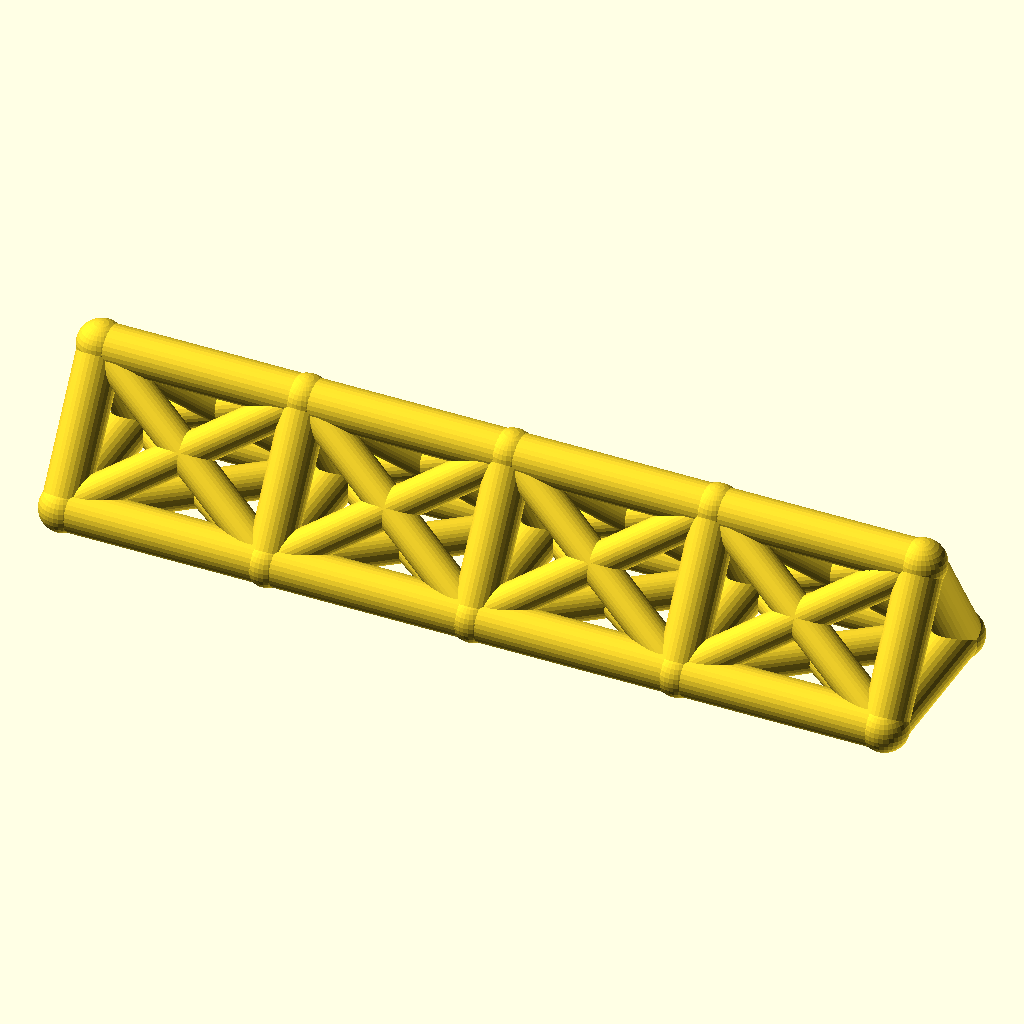
Cell 1 — every parameter at its default value.
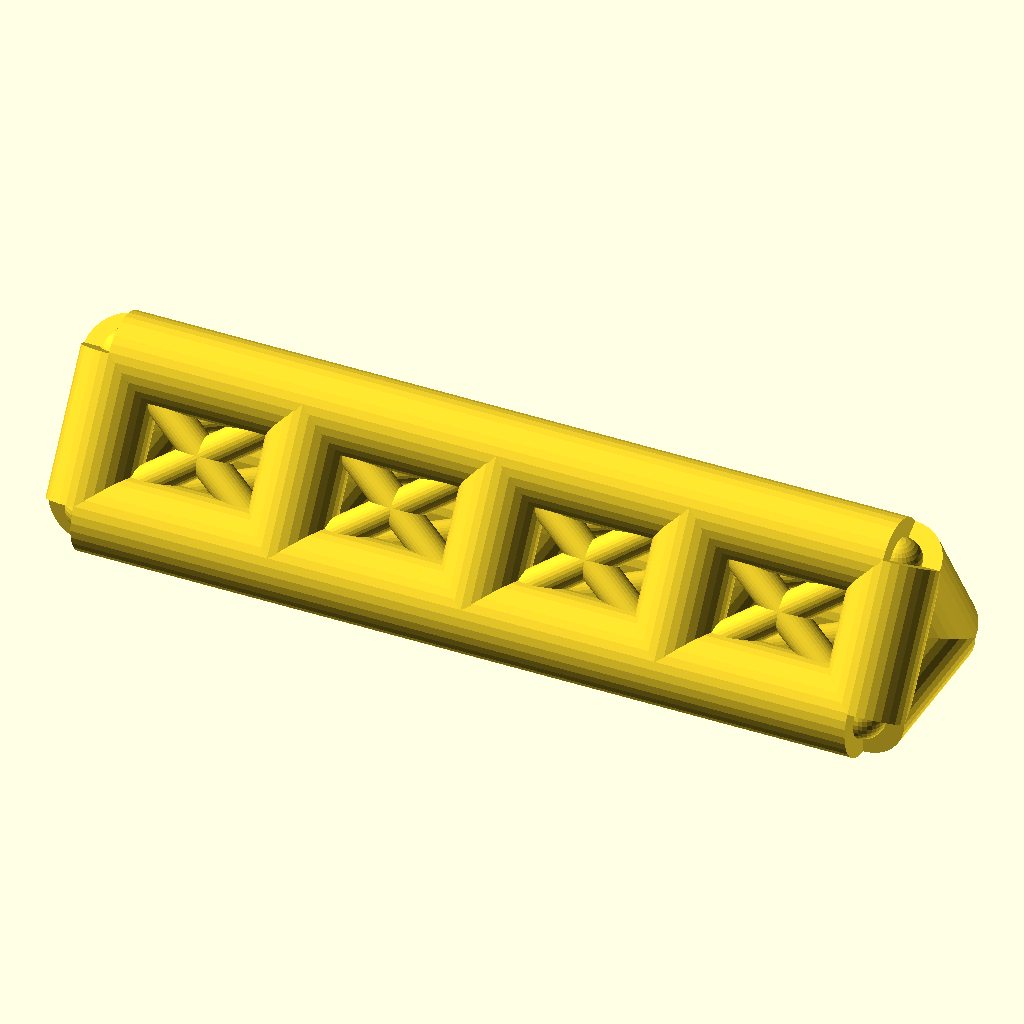
Cell 2: the same model with chord_r = 8.
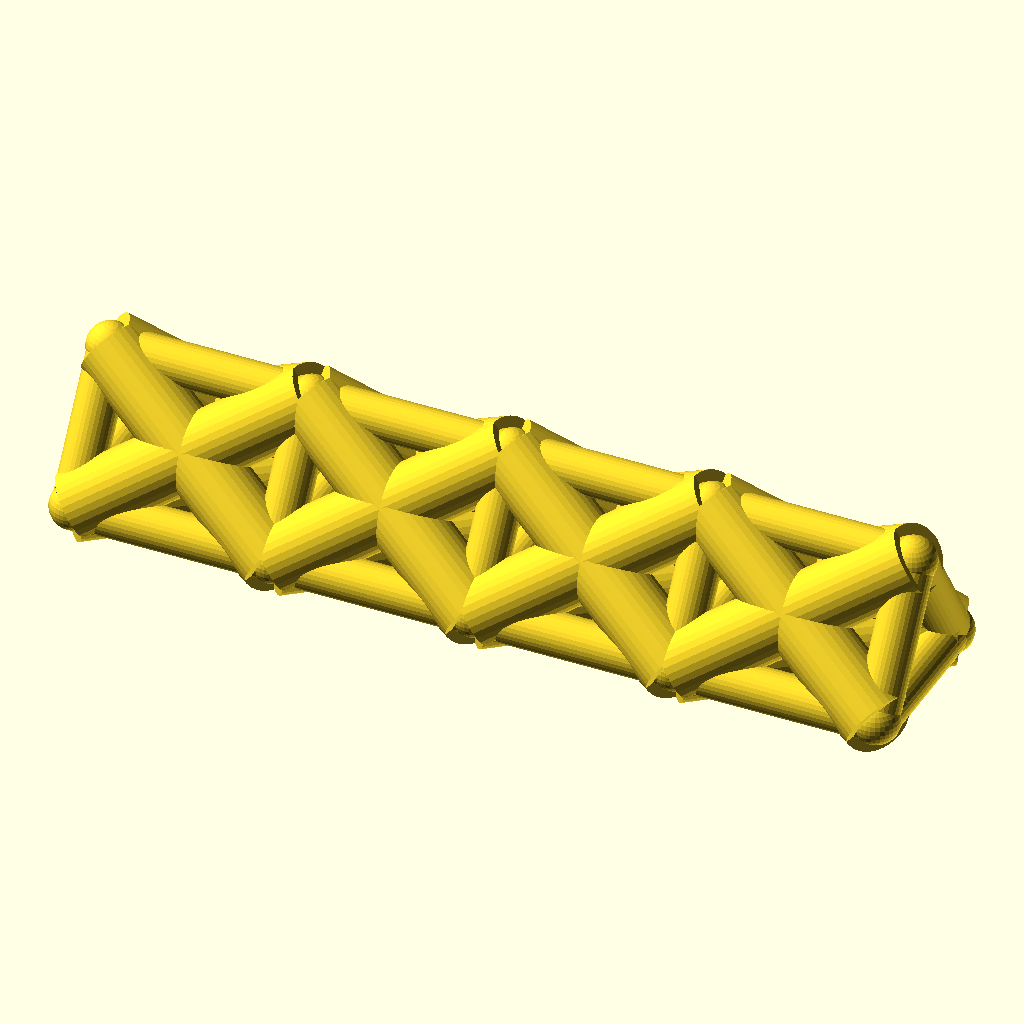
Cell 3: web_r = 6.4 (everything else at default).
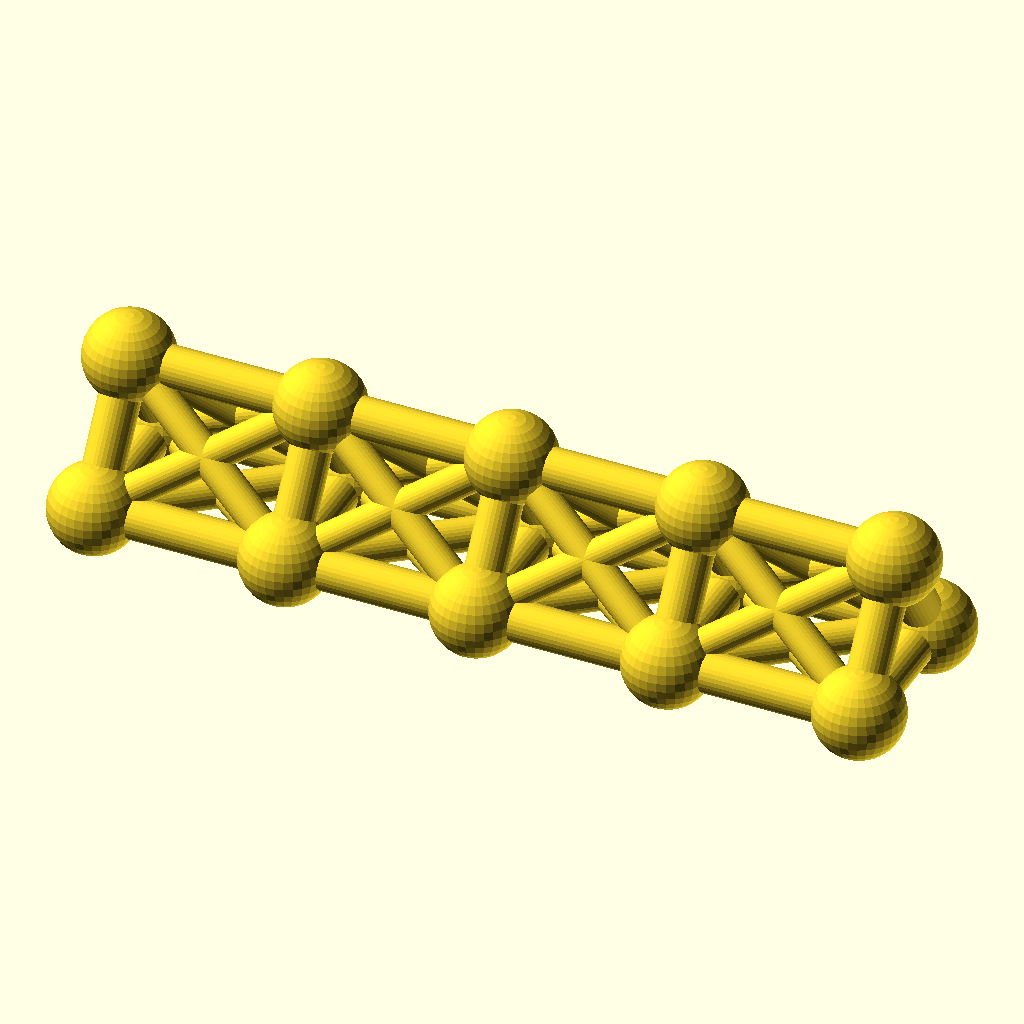
Cell 4: the same model with joint_r = 8.8.
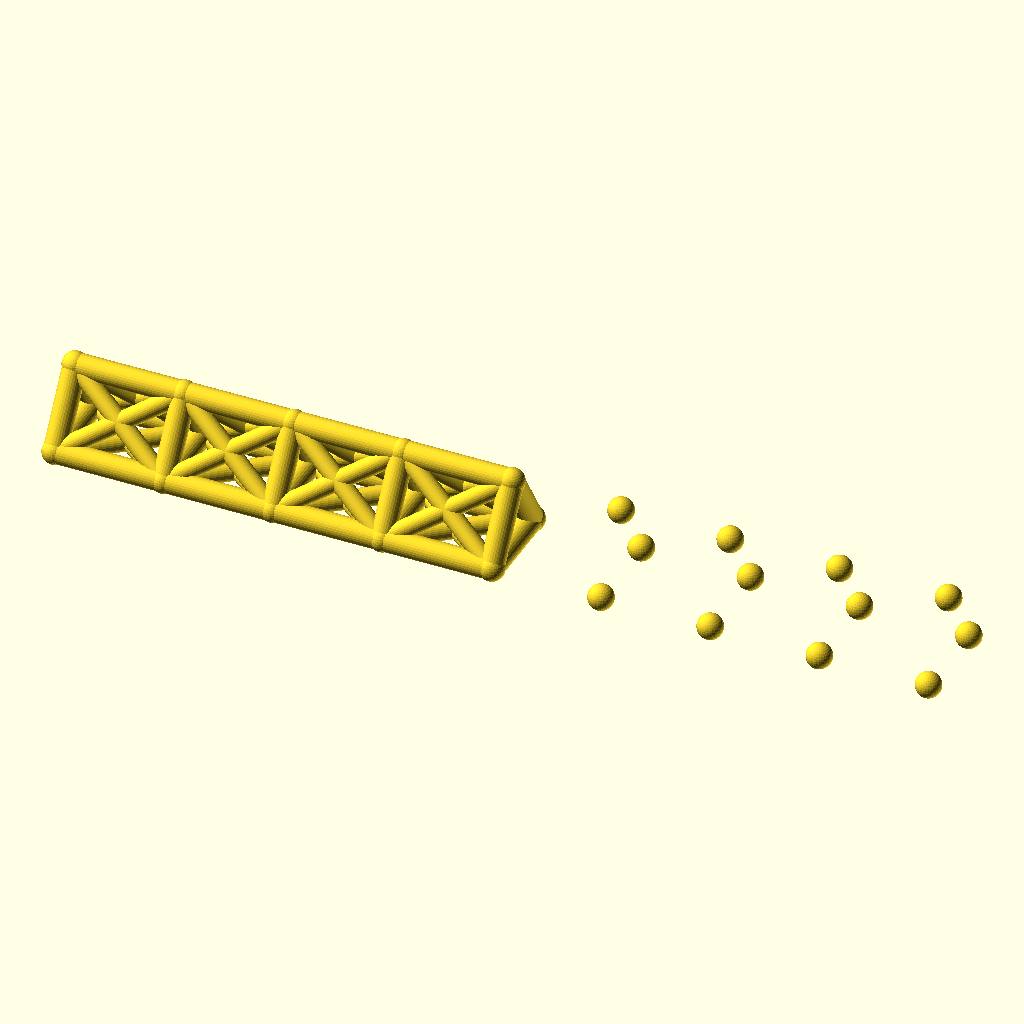
Cell 5: bays = 8 (everything else at default).
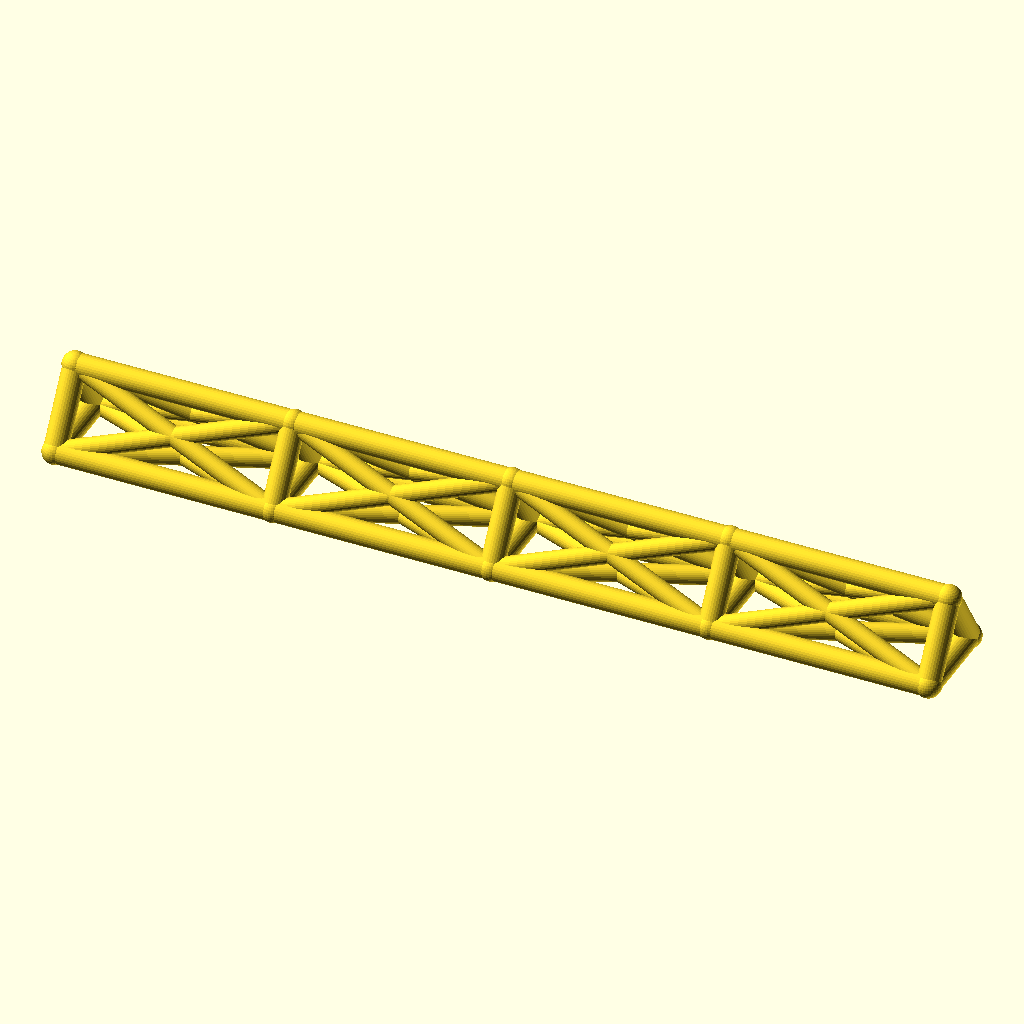
Cell 6: the same model with bay_p = 76.
The same orthographic view direction (rotation 55°, 0°, 25°; colour scheme Cornfield) for every cell, with the view re-fitted per cell, so scale and position can differ between cells.
Source of the model, optional_data/data/wire2/spaceframes/scene_0072.scad:
$fn = 32;

// ----------------------------------------------------------------------
// Space frame
// ----------------------------------------------------------------------

// --- parameters (mm) ---
chord_r = 4;              // chord / longeron radius
web_r = 3.2;              // diagonal and strut radius
joint_r = 4.4;            // joint ball radius
bays = 4;                 // number of bays along X
bay_p = 38;               // bay length, X
girder_w = 30;            // triangle base width, Y
girder_h = 24;            // triangle height, Z

bbox_x = bays * bay_p + 2 * joint_r;  // overall X, joints included
bbox_y = girder_w + 2 * joint_r;  // overall Y, joints included
bbox_z = girder_h + 2 * joint_r;  // overall Z, joints included
chord_d = 2 * chord_r;  // chord stock diameter
web_d = 2 * web_r;  // web stock diameter
joint_d = 2 * joint_r;  // joint ball diameter
span_x = bays * bay_p;  // overall girder length
nodes = [for (i = [0 : bays], k = [0 : 2]) [i * bay_p, k == 1 ? girder_w : k == 2 ? girder_w / 2 : 0, k == 2 ? girder_h : 0]];

module member(a, b, r) {
  /* round stock from joint a to joint b, ends buried in the joint balls */
  d = b - a;
  length = norm(d);
  translate(a) rotate([0, acos(d[2] / length), atan2(d[1], d[0])])
    cylinder(h = length, r = r);
}

module joint(p, r) {
  /* ball at the joint centre, fatter than every member meeting there */
  translate(p) sphere(r = r);
}

/* members - each call is one graph edge */
member(nodes[0], nodes[3], chord_r);
member(nodes[3], nodes[6], chord_r);
member(nodes[6], nodes[9], chord_r);
member(nodes[9], nodes[12], chord_r);
member(nodes[1], nodes[4], chord_r);
member(nodes[4], nodes[7], chord_r);
member(nodes[7], nodes[10], chord_r);
member(nodes[10], nodes[13], chord_r);
member(nodes[2], nodes[5], chord_r);
member(nodes[5], nodes[8], chord_r);
member(nodes[8], nodes[11], chord_r);
member(nodes[11], nodes[14], chord_r);
member(nodes[0], nodes[1], chord_r);
member(nodes[1], nodes[2], chord_r);
member(nodes[0], nodes[2], chord_r);
member(nodes[3], nodes[4], chord_r);
member(nodes[4], nodes[5], chord_r);
member(nodes[3], nodes[5], chord_r);
member(nodes[6], nodes[7], chord_r);
member(nodes[7], nodes[8], chord_r);
member(nodes[6], nodes[8], chord_r);
member(nodes[9], nodes[10], chord_r);
member(nodes[10], nodes[11], chord_r);
member(nodes[9], nodes[11], chord_r);
member(nodes[12], nodes[13], chord_r);
member(nodes[13], nodes[14], chord_r);
member(nodes[12], nodes[14], chord_r);
member(nodes[0], nodes[4], web_r);
member(nodes[1], nodes[3], web_r);
member(nodes[1], nodes[5], web_r);
member(nodes[2], nodes[4], web_r);
member(nodes[0], nodes[5], web_r);
member(nodes[2], nodes[3], web_r);
member(nodes[3], nodes[7], web_r);
member(nodes[4], nodes[6], web_r);
member(nodes[4], nodes[8], web_r);
member(nodes[5], nodes[7], web_r);
member(nodes[3], nodes[8], web_r);
member(nodes[5], nodes[6], web_r);
member(nodes[6], nodes[10], web_r);
member(nodes[7], nodes[9], web_r);
member(nodes[7], nodes[11], web_r);
member(nodes[8], nodes[10], web_r);
member(nodes[6], nodes[11], web_r);
member(nodes[8], nodes[9], web_r);
member(nodes[9], nodes[13], web_r);
member(nodes[10], nodes[12], web_r);
member(nodes[10], nodes[14], web_r);
member(nodes[11], nodes[13], web_r);
member(nodes[9], nodes[14], web_r);
member(nodes[11], nodes[12], web_r);

/* joint balls */
for (p = nodes) joint(p, joint_r);
Customizer parameters (derived from the source; name, type, default, range or options):
chord_r: number, default 4
web_r: number, default 3.2
joint_r: number, default 4.4
bays: number, default 4
bay_p: number, default 38
girder_w: number, default 30
girder_h: number, default 24
